150-way image classification set "static" from GitHub (Lantian-Lance-Zhang/whats-that-pokemon); label vocabulary: Abra, Aerodactyl, Alakazam, Alolan Sandslash, Arbok, Arcanine, Articuno, Beedrill, Bellsprout, Blastoise, Bulbasaur, Butterfree, Caterpie, Chansey, Charizard, Charmander, Charmeleon, Clefable, Clefairy, Cloyster, Cubone, Dewgong, Diglett, Ditto, Dodrio, Doduo, Dragonair, Dragonite, Dratini, Drowzee, Dugtrio, Eevee, Ekans, Electabuzz, Electrode, Exeggcute, Exeggutor, farfetchd, Fearow, Flareon, Gastly, Gengar, Geodude, Gloom, Golbat, Goldeen, Golduck, Golem, Graveler, Grimer, Growlithe, Gyarados, Haunter, Hitmonchan, Hitmonlee, Horsea, Hypno, Ivysaur, Jigglypuff, Jolteon, Jynx, Kabuto, Kabutops, Kadabra, Kakuna, Kangaskhan, Kingler, Koffing, Krabby, Lapras, Lickitung, Machamp, Machoke, Machop, Magikarp, Magmar, Magnemite, Magneton, Mankey, Marowak, Meowth, Metapod, Mew, Mewtwo, Moltres, mr mime, Muk, Nidoking, Nidoqueen, Nidorina, Nidorino, Ninetales, Oddish, Omanyte, Omastar, Onix, Paras, Parasect, Persian, Pidgeot, Pidgeotto, Pidgey, Pikachu, Pinsir, Poliwag, Poliwhirl, Poliwrath, Ponyta, Porygon, Primeape, Psyduck, Raichu, Rapidash, Raticate, Rattata, Rhydon, Rhyhorn, Sandshrew, Sandslash, Scyther, Seadra, Seaking, Seel, Shellder, Slowbro, Slowpoke, Snorlax, Spearow, Squirtle, Starmie, Staryu, Tangela, Tauros, Tentacool, Tentacruel, Vaporeon, Venomoth, Venonat, Venusaur, Victreebel, Vileplume, Voltorb, Vulpix, Wartortle, Weedle, Weepinbell, Weezing, Wigglytuff, Zapdos, Zubat.

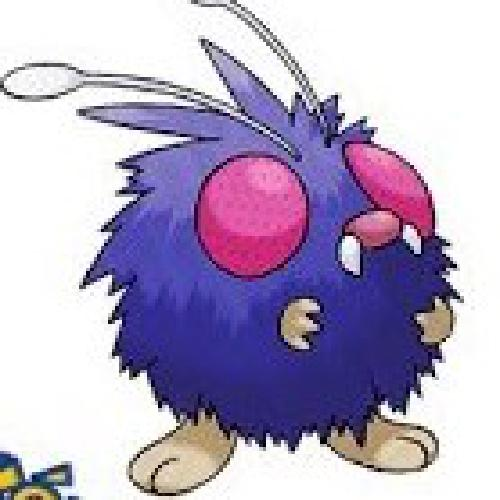
Label: Venonat

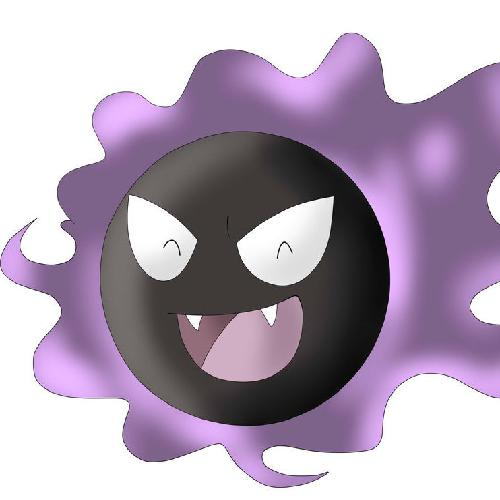
Label: Gastly

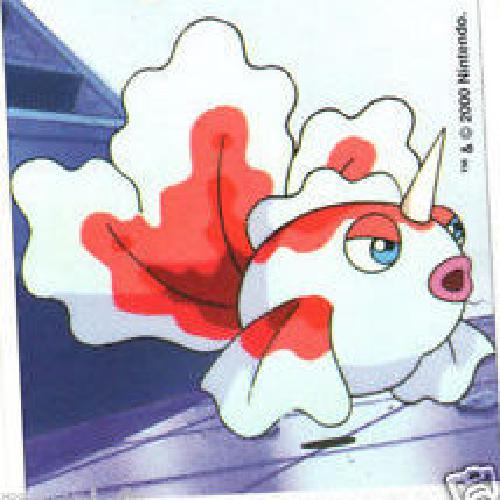
Label: Goldeen

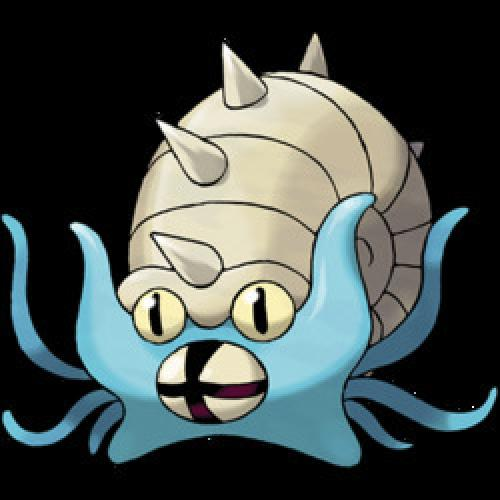
Label: Omastar
